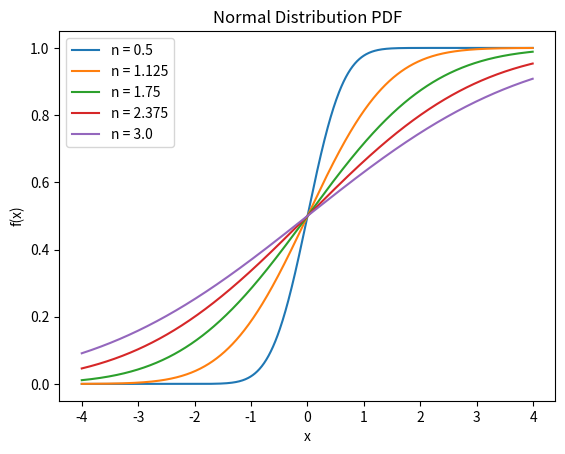

This chart was generated by the following Python code:
import matplotlib.pyplot as plt
import math
import numpy as np
from scipy import stats

x=np.arange(-4,4,.01)
l=[]

for i in np.linspace(.5,3,5):
    y=[stats.norm.cdf(x=m, loc=0, scale=i) for m in x]
    plt.plot(x,y)
    l.append("n = "+str(i))



plt.legend(l)
plt.xlabel("x")
plt.ylabel("f(x)")
plt.title('title')
plt.title("Normal Distribution PDF")
plt.show()
